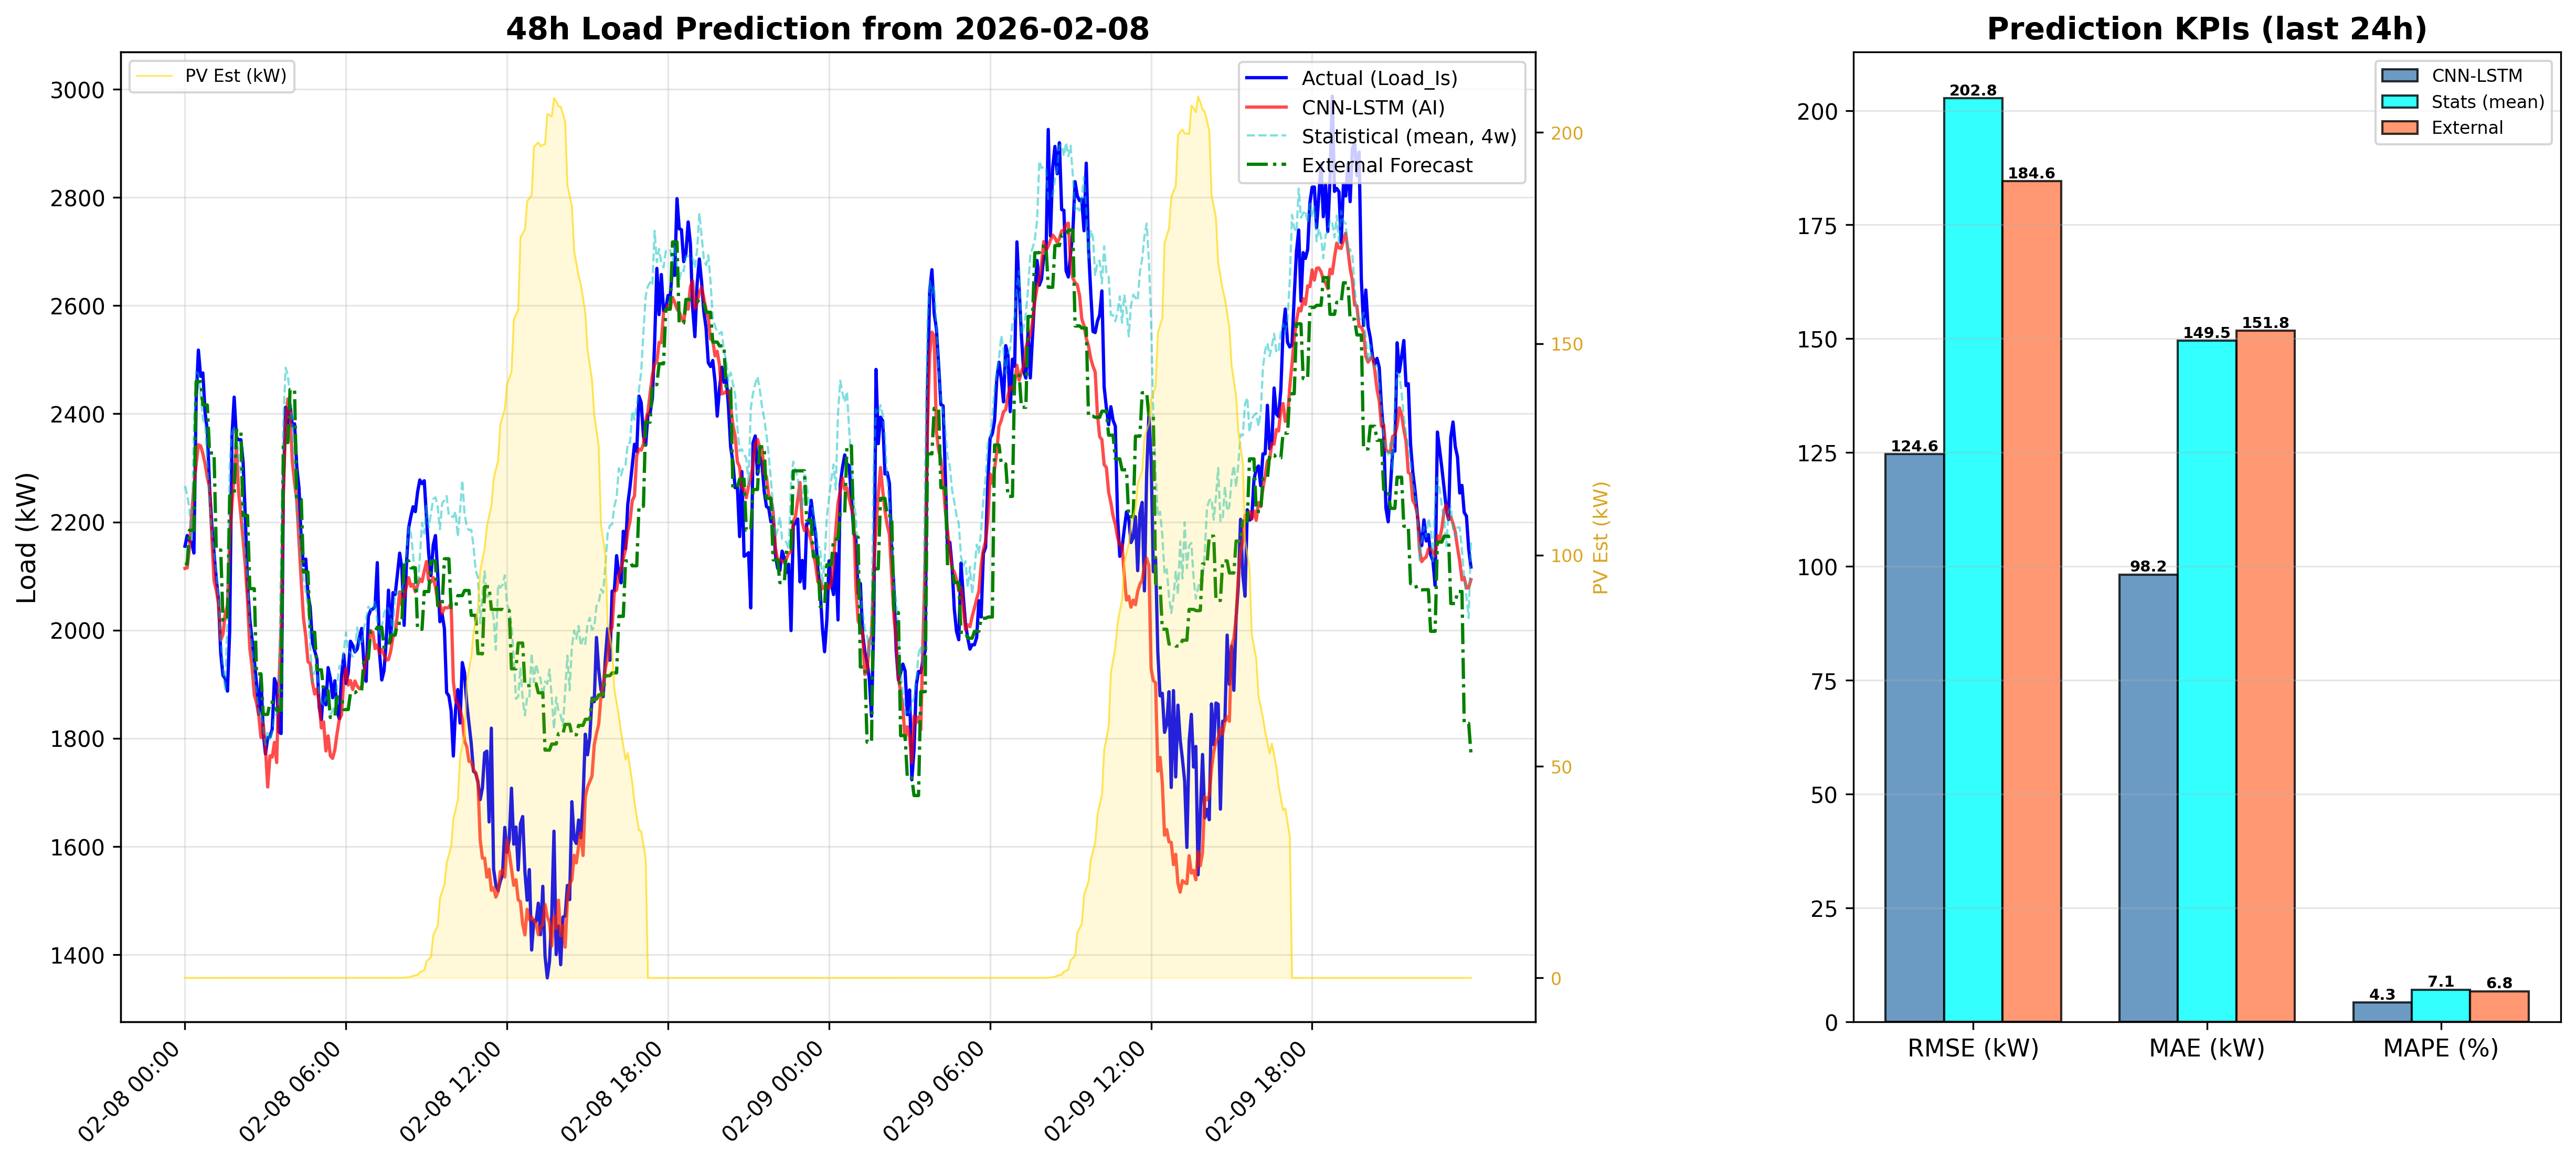

Values plotted in this chart, from the file beside it:
DateTime, CNN_LSTM_Load_kW, Statistical_Load_kW, PV_Est_kW
2026-02-08 00:00:00, 2114, 2266, 0.0
2026-02-08 00:05:00, 2115, 2249, 0.0
2026-02-08 00:10:00, 2153, 2225, 0.0
2026-02-08 00:15:00, 2213, 2167, 0.0
2026-02-08 00:20:00, 2266, 2375, 0.0
2026-02-08 00:25:00, 2306, 2477, 0.0
2026-02-08 00:30:00, 2343, 2474, 0.0
2026-02-08 00:35:00, 2341, 2434, 0.0
2026-02-08 00:40:00, 2326, 2389, 0.0
2026-02-08 00:45:00, 2307, 2382, 0.0
2026-02-08 00:50:00, 2282, 2309, 0.0
2026-02-08 00:55:00, 2263, 2235, 0.0
2026-02-08 01:00:00, 2172, 2180, 0.0
2026-02-08 01:05:00, 2091, 2142, 0.0
2026-02-08 01:10:00, 2074, 2106, 0.0
2026-02-08 01:15:00, 2049, 2058, 0.0
2026-02-08 01:20:00, 1982, 1984, 0.0
2026-02-08 01:25:00, 1992, 1932, 0.0
2026-02-08 01:30:00, 2031, 1888, 0.0
2026-02-08 01:35:00, 2046, 2026, 0.0
2026-02-08 01:40:00, 2169, 2302, 0.0
2026-02-08 01:45:00, 2232, 2364, 0.0
2026-02-08 01:50:00, 2287, 2374, 0.0
2026-02-08 01:55:00, 2339, 2357, 0.0
2026-02-08 02:00:00, 2255, 2326, 0.0
2026-02-08 02:05:00, 2212, 2291, 0.0
2026-02-08 02:10:00, 2167, 2193, 0.0
2026-02-08 02:15:00, 2118, 2137, 0.0
2026-02-08 02:20:00, 2054, 2096, 0.0
2026-02-08 02:25:00, 1966, 2003, 0.0
2026-02-08 02:30:00, 1933, 1969, 0.0
2026-02-08 02:35:00, 1881, 1913, 0.0
2026-02-08 02:40:00, 1866, 1887, 0.0
2026-02-08 02:45:00, 1842, 1845, 0.0
2026-02-08 02:50:00, 1802, 1848, 0.0
2026-02-08 02:55:00, 1827, 1821, 0.0
2026-02-08 03:00:00, 1781, 1788, 0.0
2026-02-08 03:05:00, 1710, 1814, 0.0
2026-02-08 03:10:00, 1768, 1795, 0.0
2026-02-08 03:15:00, 1765, 1812, 0.0
2026-02-08 03:20:00, 1792, 1842, 0.0
2026-02-08 03:25:00, 1755, 1845, 0.0
2026-02-08 03:30:00, 1900, 1866, 0.0
2026-02-08 03:35:00, 2007, 2158, 0.0
2026-02-08 03:40:00, 2257, 2386, 0.0
2026-02-08 03:45:00, 2380, 2485, 0.0
2026-02-08 03:50:00, 2427, 2472, 0.0
2026-02-08 03:55:00, 2404, 2430, 0.0
2026-02-08 04:00:00, 2312, 2378, 0.0
2026-02-08 04:05:00, 2273, 2300, 0.0
2026-02-08 04:10:00, 2239, 2214, 0.0
2026-02-08 04:15:00, 2163, 2182, 0.0
2026-02-08 04:20:00, 2089, 2121, 0.0
2026-02-08 04:25:00, 2022, 2095, 0.0
2026-02-08 04:30:00, 1989, 2071, 0.0
2026-02-08 04:35:00, 1942, 2045, 0.0
2026-02-08 04:40:00, 1938, 1972, 0.0
2026-02-08 04:45:00, 1903, 1904, 0.0
2026-02-08 04:50:00, 1882, 1924, 0.0
2026-02-08 04:55:00, 1891, 1927, 0.0
... 516 more rows
